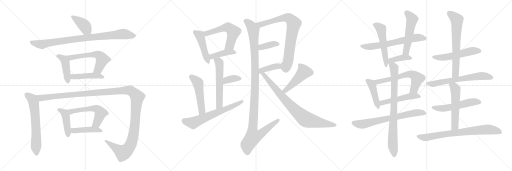
t = 0.00 s
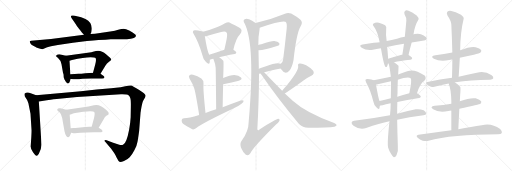
t = 5.55 s
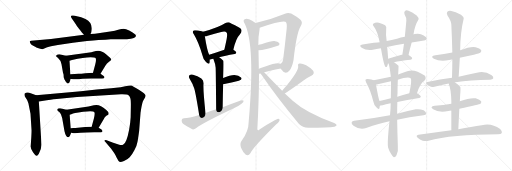
t = 11.10 s
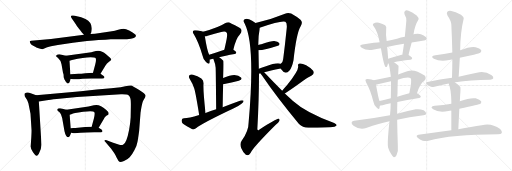
t = 16.66 s
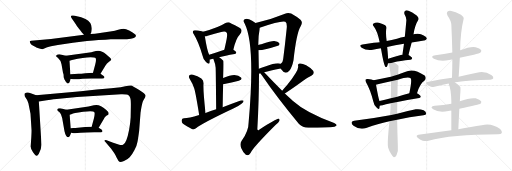
t = 22.21 s
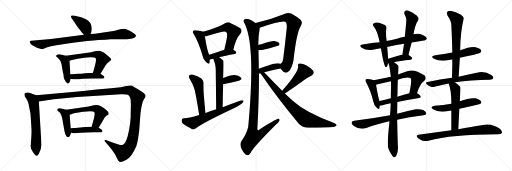
t = 27.76 s

The animated SVG that drew these frames (rendered in a browser with its animation timeline set to each time). Animation: 38 CSS @keyframes rules; one cycle of 27.76 s.

<svg version="1.1" viewBox="0 0 3072 1024" xmlns="http://www.w3.org/2000/svg">
  <g stroke="lightgray" stroke-dasharray="1,1" stroke-width="1" transform="scale(4, 4)">
    <line x1="0" y1="0" x2="256" y2="256"></line>
    <line x1="256" y1="0" x2="0" y2="256"></line>
    <line x1="128" y1="0" x2="128" y2="256"></line>
    <line x1="0" y1="128" x2="256" y2="128"></line>
    <line x1="256" y1="0" x2="512" y2="256"></line>
    <line x1="512" y1="0" x2="256" y2="256"></line>
    <line x1="384" y1="0" x2="384" y2="256"></line>
    <line x1="256" y1="128" x2="512" y2="128"></line>
    <line x1="512" y1="0" x2="768" y2="256"></line>
    <line x1="768" y1="0" x2="512" y2="256"></line>
    <line x1="640" y1="0" x2="640" y2="256"></line>
    <line x1="512" y1="128" x2="768" y2="128"></line>
  </g>
<g transform="scale(1, -1) translate(0, -850)">
   <style type="text/css">
    @keyframes keyframes0 {
      from {
       stroke: black;
       stroke-dashoffset: 398;
       stroke-width: 128;
       }
       56% {
       animation-timing-function: step-end;
       stroke: black;
       stroke-dashoffset: 0;
       stroke-width: 128;
       }
       to {
       stroke: black;
       stroke-width: 1024;
       }
       }
       #make-me-a-hanzi-animation-0 {
         animation: keyframes0 0.573893s both;
         animation-delay: 0.000000s;
         animation-timing-function: linear;
       }
    @keyframes keyframes1 {
      from {
       stroke: black;
       stroke-dashoffset: 879;
       stroke-width: 128;
       }
       74% {
       animation-timing-function: step-end;
       stroke: black;
       stroke-dashoffset: 0;
       stroke-width: 128;
       }
       to {
       stroke: black;
       stroke-width: 1024;
       }
       }
       #make-me-a-hanzi-animation-1 {
         animation: keyframes1 0.965332s both;
         animation-delay: 0.573893s;
         animation-timing-function: linear;
       }
    @keyframes keyframes2 {
      from {
       stroke: black;
       stroke-dashoffset: 437;
       stroke-width: 128;
       }
       59% {
       animation-timing-function: step-end;
       stroke: black;
       stroke-dashoffset: 0;
       stroke-width: 128;
       }
       to {
       stroke: black;
       stroke-width: 1024;
       }
       }
       #make-me-a-hanzi-animation-2 {
         animation: keyframes2 0.605632s both;
         animation-delay: 1.539225s;
         animation-timing-function: linear;
       }
    @keyframes keyframes3 {
      from {
       stroke: black;
       stroke-dashoffset: 576;
       stroke-width: 128;
       }
       65% {
       animation-timing-function: step-end;
       stroke: black;
       stroke-dashoffset: 0;
       stroke-width: 128;
       }
       to {
       stroke: black;
       stroke-width: 1024;
       }
       }
       #make-me-a-hanzi-animation-3 {
         animation: keyframes3 0.718750s both;
         animation-delay: 2.144857s;
         animation-timing-function: linear;
       }
    @keyframes keyframes4 {
      from {
       stroke: black;
       stroke-dashoffset: 448;
       stroke-width: 128;
       }
       59% {
       animation-timing-function: step-end;
       stroke: black;
       stroke-dashoffset: 0;
       stroke-width: 128;
       }
       to {
       stroke: black;
       stroke-width: 1024;
       }
       }
       #make-me-a-hanzi-animation-4 {
         animation: keyframes4 0.614583s both;
         animation-delay: 2.863607s;
         animation-timing-function: linear;
       }
    @keyframes keyframes5 {
      from {
       stroke: black;
       stroke-dashoffset: 633;
       stroke-width: 128;
       }
       67% {
       animation-timing-function: step-end;
       stroke: black;
       stroke-dashoffset: 0;
       stroke-width: 128;
       }
       to {
       stroke: black;
       stroke-width: 1024;
       }
       }
       #make-me-a-hanzi-animation-5 {
         animation: keyframes5 0.765137s both;
         animation-delay: 3.478190s;
         animation-timing-function: linear;
       }
    @keyframes keyframes6 {
      from {
       stroke: black;
       stroke-dashoffset: 1358;
       stroke-width: 128;
       }
       82% {
       animation-timing-function: step-end;
       stroke: black;
       stroke-dashoffset: 0;
       stroke-width: 128;
       }
       to {
       stroke: black;
       stroke-width: 1024;
       }
       }
       #make-me-a-hanzi-animation-6 {
         animation: keyframes6 1.355143s both;
         animation-delay: 4.243327s;
         animation-timing-function: linear;
       }
    @keyframes keyframes7 {
      from {
       stroke: black;
       stroke-dashoffset: 433;
       stroke-width: 128;
       }
       58% {
       animation-timing-function: step-end;
       stroke: black;
       stroke-dashoffset: 0;
       stroke-width: 128;
       }
       to {
       stroke: black;
       stroke-width: 1024;
       }
       }
       #make-me-a-hanzi-animation-7 {
         animation: keyframes7 0.602376s both;
         animation-delay: 5.598470s;
         animation-timing-function: linear;
       }
    @keyframes keyframes8 {
      from {
       stroke: black;
       stroke-dashoffset: 563;
       stroke-width: 128;
       }
       65% {
       animation-timing-function: step-end;
       stroke: black;
       stroke-dashoffset: 0;
       stroke-width: 128;
       }
       to {
       stroke: black;
       stroke-width: 1024;
       }
       }
       #make-me-a-hanzi-animation-8 {
         animation: keyframes8 0.708171s both;
         animation-delay: 6.200846s;
         animation-timing-function: linear;
       }
    @keyframes keyframes9 {
      from {
       stroke: black;
       stroke-dashoffset: 438;
       stroke-width: 128;
       }
       59% {
       animation-timing-function: step-end;
       stroke: black;
       stroke-dashoffset: 0;
       stroke-width: 128;
       }
       to {
       stroke: black;
       stroke-width: 1024;
       }
       }
       #make-me-a-hanzi-animation-9 {
         animation: keyframes9 0.606445s both;
         animation-delay: 6.909017s;
         animation-timing-function: linear;
       }
    @keyframes keyframes10 {
      from {
       stroke: black;
       stroke-dashoffset: 458;
       stroke-width: 128;
       }
       60% {
       animation-timing-function: step-end;
       stroke: black;
       stroke-dashoffset: 0;
       stroke-width: 128;
       }
       to {
       stroke: black;
       stroke-width: 1024;
       }
       }
       #make-me-a-hanzi-animation-10 {
         animation: keyframes10 0.622721s both;
         animation-delay: 7.515462s;
         animation-timing-function: linear;
       }
    @keyframes keyframes11 {
      from {
       stroke: black;
       stroke-dashoffset: 561;
       stroke-width: 128;
       }
       65% {
       animation-timing-function: step-end;
       stroke: black;
       stroke-dashoffset: 0;
       stroke-width: 128;
       }
       to {
       stroke: black;
       stroke-width: 1024;
       }
       }
       #make-me-a-hanzi-animation-11 {
         animation: keyframes11 0.706543s both;
         animation-delay: 8.138184s;
         animation-timing-function: linear;
       }
    @keyframes keyframes12 {
      from {
       stroke: black;
       stroke-dashoffset: 409;
       stroke-width: 128;
       }
       57% {
       animation-timing-function: step-end;
       stroke: black;
       stroke-dashoffset: 0;
       stroke-width: 128;
       }
       to {
       stroke: black;
       stroke-width: 1024;
       }
       }
       #make-me-a-hanzi-animation-12 {
         animation: keyframes12 0.582845s both;
         animation-delay: 8.844727s;
         animation-timing-function: linear;
       }
    @keyframes keyframes13 {
      from {
       stroke: black;
       stroke-dashoffset: 563;
       stroke-width: 128;
       }
       65% {
       animation-timing-function: step-end;
       stroke: black;
       stroke-dashoffset: 0;
       stroke-width: 128;
       }
       to {
       stroke: black;
       stroke-width: 1024;
       }
       }
       #make-me-a-hanzi-animation-13 {
         animation: keyframes13 0.708171s both;
         animation-delay: 9.427572s;
         animation-timing-function: linear;
       }
    @keyframes keyframes14 {
      from {
       stroke: black;
       stroke-dashoffset: 359;
       stroke-width: 128;
       }
       54% {
       animation-timing-function: step-end;
       stroke: black;
       stroke-dashoffset: 0;
       stroke-width: 128;
       }
       to {
       stroke: black;
       stroke-width: 1024;
       }
       }
       #make-me-a-hanzi-animation-14 {
         animation: keyframes14 0.542155s both;
         animation-delay: 10.135742s;
         animation-timing-function: linear;
       }
    @keyframes keyframes15 {
      from {
       stroke: black;
       stroke-dashoffset: 498;
       stroke-width: 128;
       }
       62% {
       animation-timing-function: step-end;
       stroke: black;
       stroke-dashoffset: 0;
       stroke-width: 128;
       }
       to {
       stroke: black;
       stroke-width: 1024;
       }
       }
       #make-me-a-hanzi-animation-15 {
         animation: keyframes15 0.655273s both;
         animation-delay: 10.677897s;
         animation-timing-function: linear;
       }
    @keyframes keyframes16 {
      from {
       stroke: black;
       stroke-dashoffset: 638;
       stroke-width: 128;
       }
       67% {
       animation-timing-function: step-end;
       stroke: black;
       stroke-dashoffset: 0;
       stroke-width: 128;
       }
       to {
       stroke: black;
       stroke-width: 1024;
       }
       }
       #make-me-a-hanzi-animation-16 {
         animation: keyframes16 0.769206s both;
         animation-delay: 11.333171s;
         animation-timing-function: linear;
       }
    @keyframes keyframes17 {
      from {
       stroke: black;
       stroke-dashoffset: 780;
       stroke-width: 128;
       }
       72% {
       animation-timing-function: step-end;
       stroke: black;
       stroke-dashoffset: 0;
       stroke-width: 128;
       }
       to {
       stroke: black;
       stroke-width: 1024;
       }
       }
       #make-me-a-hanzi-animation-17 {
         animation: keyframes17 0.884766s both;
         animation-delay: 12.102376s;
         animation-timing-function: linear;
       }
    @keyframes keyframes18 {
      from {
       stroke: black;
       stroke-dashoffset: 370;
       stroke-width: 128;
       }
       55% {
       animation-timing-function: step-end;
       stroke: black;
       stroke-dashoffset: 0;
       stroke-width: 128;
       }
       to {
       stroke: black;
       stroke-width: 1024;
       }
       }
       #make-me-a-hanzi-animation-18 {
         animation: keyframes18 0.551107s both;
         animation-delay: 12.987142s;
         animation-timing-function: linear;
       }
    @keyframes keyframes19 {
      from {
       stroke: black;
       stroke-dashoffset: 387;
       stroke-width: 128;
       }
       56% {
       animation-timing-function: step-end;
       stroke: black;
       stroke-dashoffset: 0;
       stroke-width: 128;
       }
       to {
       stroke: black;
       stroke-width: 1024;
       }
       }
       #make-me-a-hanzi-animation-19 {
         animation: keyframes19 0.564941s both;
         animation-delay: 13.538249s;
         animation-timing-function: linear;
       }
    @keyframes keyframes20 {
      from {
       stroke: black;
       stroke-dashoffset: 1143;
       stroke-width: 128;
       }
       79% {
       animation-timing-function: step-end;
       stroke: black;
       stroke-dashoffset: 0;
       stroke-width: 128;
       }
       to {
       stroke: black;
       stroke-width: 1024;
       }
       }
       #make-me-a-hanzi-animation-20 {
         animation: keyframes20 1.180176s both;
         animation-delay: 14.103190s;
         animation-timing-function: linear;
       }
    @keyframes keyframes21 {
      from {
       stroke: black;
       stroke-dashoffset: 472;
       stroke-width: 128;
       }
       61% {
       animation-timing-function: step-end;
       stroke: black;
       stroke-dashoffset: 0;
       stroke-width: 128;
       }
       to {
       stroke: black;
       stroke-width: 1024;
       }
       }
       #make-me-a-hanzi-animation-21 {
         animation: keyframes21 0.634115s both;
         animation-delay: 15.283366s;
         animation-timing-function: linear;
       }
    @keyframes keyframes22 {
      from {
       stroke: black;
       stroke-dashoffset: 818;
       stroke-width: 128;
       }
       73% {
       animation-timing-function: step-end;
       stroke: black;
       stroke-dashoffset: 0;
       stroke-width: 128;
       }
       to {
       stroke: black;
       stroke-width: 1024;
       }
       }
       #make-me-a-hanzi-animation-22 {
         animation: keyframes22 0.915690s both;
         animation-delay: 15.917480s;
         animation-timing-function: linear;
       }
    @keyframes keyframes23 {
      from {
       stroke: black;
       stroke-dashoffset: 642;
       stroke-width: 128;
       }
       68% {
       animation-timing-function: step-end;
       stroke: black;
       stroke-dashoffset: 0;
       stroke-width: 128;
       }
       to {
       stroke: black;
       stroke-width: 1024;
       }
       }
       #make-me-a-hanzi-animation-23 {
         animation: keyframes23 0.772461s both;
         animation-delay: 16.833171s;
         animation-timing-function: linear;
       }
    @keyframes keyframes24 {
      from {
       stroke: black;
       stroke-dashoffset: 522;
       stroke-width: 128;
       }
       63% {
       animation-timing-function: step-end;
       stroke: black;
       stroke-dashoffset: 0;
       stroke-width: 128;
       }
       to {
       stroke: black;
       stroke-width: 1024;
       }
       }
       #make-me-a-hanzi-animation-24 {
         animation: keyframes24 0.674805s both;
         animation-delay: 17.605632s;
         animation-timing-function: linear;
       }
    @keyframes keyframes25 {
      from {
       stroke: black;
       stroke-dashoffset: 525;
       stroke-width: 128;
       }
       63% {
       animation-timing-function: step-end;
       stroke: black;
       stroke-dashoffset: 0;
       stroke-width: 128;
       }
       to {
       stroke: black;
       stroke-width: 1024;
       }
       }
       #make-me-a-hanzi-animation-25 {
         animation: keyframes25 0.677246s both;
         animation-delay: 18.280436s;
         animation-timing-function: linear;
       }
    @keyframes keyframes26 {
      from {
       stroke: black;
       stroke-dashoffset: 391;
       stroke-width: 128;
       }
       56% {
       animation-timing-function: step-end;
       stroke: black;
       stroke-dashoffset: 0;
       stroke-width: 128;
       }
       to {
       stroke: black;
       stroke-width: 1024;
       }
       }
       #make-me-a-hanzi-animation-26 {
         animation: keyframes26 0.568197s both;
         animation-delay: 18.957682s;
         animation-timing-function: linear;
       }
    @keyframes keyframes27 {
      from {
       stroke: black;
       stroke-dashoffset: 437;
       stroke-width: 128;
       }
       59% {
       animation-timing-function: step-end;
       stroke: black;
       stroke-dashoffset: 0;
       stroke-width: 128;
       }
       to {
       stroke: black;
       stroke-width: 1024;
       }
       }
       #make-me-a-hanzi-animation-27 {
         animation: keyframes27 0.605632s both;
         animation-delay: 19.525879s;
         animation-timing-function: linear;
       }
    @keyframes keyframes28 {
      from {
       stroke: black;
       stroke-dashoffset: 618;
       stroke-width: 128;
       }
       67% {
       animation-timing-function: step-end;
       stroke: black;
       stroke-dashoffset: 0;
       stroke-width: 128;
       }
       to {
       stroke: black;
       stroke-width: 1024;
       }
       }
       #make-me-a-hanzi-animation-28 {
         animation: keyframes28 0.752930s both;
         animation-delay: 20.131510s;
         animation-timing-function: linear;
       }
    @keyframes keyframes29 {
      from {
       stroke: black;
       stroke-dashoffset: 502;
       stroke-width: 128;
       }
       62% {
       animation-timing-function: step-end;
       stroke: black;
       stroke-dashoffset: 0;
       stroke-width: 128;
       }
       to {
       stroke: black;
       stroke-width: 1024;
       }
       }
       #make-me-a-hanzi-animation-29 {
         animation: keyframes29 0.658529s both;
         animation-delay: 20.884440s;
         animation-timing-function: linear;
       }
    @keyframes keyframes30 {
      from {
       stroke: black;
       stroke-dashoffset: 690;
       stroke-width: 128;
       }
       69% {
       animation-timing-function: step-end;
       stroke: black;
       stroke-dashoffset: 0;
       stroke-width: 128;
       }
       to {
       stroke: black;
       stroke-width: 1024;
       }
       }
       #make-me-a-hanzi-animation-30 {
         animation: keyframes30 0.811523s both;
         animation-delay: 21.542969s;
         animation-timing-function: linear;
       }
    @keyframes keyframes31 {
      from {
       stroke: black;
       stroke-dashoffset: 820;
       stroke-width: 128;
       }
       73% {
       animation-timing-function: step-end;
       stroke: black;
       stroke-dashoffset: 0;
       stroke-width: 128;
       }
       to {
       stroke: black;
       stroke-width: 1024;
       }
       }
       #make-me-a-hanzi-animation-31 {
         animation: keyframes31 0.917318s both;
         animation-delay: 22.354492s;
         animation-timing-function: linear;
       }
    @keyframes keyframes32 {
      from {
       stroke: black;
       stroke-dashoffset: 532;
       stroke-width: 128;
       }
       63% {
       animation-timing-function: step-end;
       stroke: black;
       stroke-dashoffset: 0;
       stroke-width: 128;
       }
       to {
       stroke: black;
       stroke-width: 1024;
       }
       }
       #make-me-a-hanzi-animation-32 {
         animation: keyframes32 0.682943s both;
         animation-delay: 23.271810s;
         animation-timing-function: linear;
       }
    @keyframes keyframes33 {
      from {
       stroke: black;
       stroke-dashoffset: 662;
       stroke-width: 128;
       }
       68% {
       animation-timing-function: step-end;
       stroke: black;
       stroke-dashoffset: 0;
       stroke-width: 128;
       }
       to {
       stroke: black;
       stroke-width: 1024;
       }
       }
       #make-me-a-hanzi-animation-33 {
         animation: keyframes33 0.788737s both;
         animation-delay: 23.954753s;
         animation-timing-function: linear;
       }
    @keyframes keyframes34 {
      from {
       stroke: black;
       stroke-dashoffset: 638;
       stroke-width: 128;
       }
       67% {
       animation-timing-function: step-end;
       stroke: black;
       stroke-dashoffset: 0;
       stroke-width: 128;
       }
       to {
       stroke: black;
       stroke-width: 1024;
       }
       }
       #make-me-a-hanzi-animation-34 {
         animation: keyframes34 0.769206s both;
         animation-delay: 24.743490s;
         animation-timing-function: linear;
       }
    @keyframes keyframes35 {
      from {
       stroke: black;
       stroke-dashoffset: 538;
       stroke-width: 128;
       }
       64% {
       animation-timing-function: step-end;
       stroke: black;
       stroke-dashoffset: 0;
       stroke-width: 128;
       }
       to {
       stroke: black;
       stroke-width: 1024;
       }
       }
       #make-me-a-hanzi-animation-35 {
         animation: keyframes35 0.687826s both;
         animation-delay: 25.512695s;
         animation-timing-function: linear;
       }
    @keyframes keyframes36 {
      from {
       stroke: black;
       stroke-dashoffset: 547;
       stroke-width: 128;
       }
       64% {
       animation-timing-function: step-end;
       stroke: black;
       stroke-dashoffset: 0;
       stroke-width: 128;
       }
       to {
       stroke: black;
       stroke-width: 1024;
       }
       }
       #make-me-a-hanzi-animation-36 {
         animation: keyframes36 0.695150s both;
         animation-delay: 26.200521s;
         animation-timing-function: linear;
       }
    @keyframes keyframes37 {
      from {
       stroke: black;
       stroke-dashoffset: 754;
       stroke-width: 128;
       }
       71% {
       animation-timing-function: step-end;
       stroke: black;
       stroke-dashoffset: 0;
       stroke-width: 128;
       }
       to {
       stroke: black;
       stroke-width: 1024;
       }
       }
       #make-me-a-hanzi-animation-37 {
         animation: keyframes37 0.863607s both;
         animation-delay: 26.895671s;
         animation-timing-function: linear;
       }
</style>
<path d="M 543 647 L 548 658 L 550 672 Q 555 716 513 737 L 487 747 L 449 757 Q 432 760 427 756 Q 423 752 432 738 L 455 705 Q 458 699 474 678 Q 490 657 494 653 L 504 642 C 524 620 531 620 543 647 Z" fill="lightgray"></path> 
<path d="M 633 613 L 665 615 L 762 616 Q 788 617 803 623 Q 827 636 806 649 Q 796 658 775 668 Q 754 678 742 678 Q 730 678 709 672 Q 688 665 671 664 L 570 649 L 543 647 L 504 642 L 306 617 L 187 607 Q 181 606 179 603 Q 178 600 182 592 Q 186 583 202 575 Q 218 567 218 566 L 236 560 Q 249 556 255 556 L 283 567 L 306 573 L 347 581 Q 441 596 522 605 Q 604 613 633 613 Z" fill="lightgray"></path> 
<path d="M 386 377 L 386 375 L 395 361 Q 402 354 403 352 Q 408 350 409 351 Q 414 351 416 356 Q 419 360 424 377 L 422 406 L 417 486 C 415 511 415 511 395 516 L 357 525 Q 354 526 346 524 Q 339 522 337 517 Q 336 512 341 509 Q 346 506 347 504 Q 365 488 369 466 L 378 414 L 381 405 Q 382 399 382 392 Q 382 384 386 377 Z" fill="lightgray"></path> 
<path d="M 603 408 L 634 460 Q 640 471 654 481 Q 669 490 667 496 Q 665 502 638 524 Q 611 546 590 546 Q 582 547 558 541 L 548 538 L 395 516 C 365 512 389 477 417 486 L 432 491 Q 504 508 544 508 L 563 506 Q 573 505 575 500 Q 578 488 571 462 L 558 414 C 550 385 588 382 603 408 Z" fill="lightgray"></path> 
<path d="M 424 377 L 441 375 Q 459 374 496 378 Q 534 382 573 380 L 598 380 Q 615 380 623 382 Q 632 389 620 396 L 603 408 C 592 415 588 415 558 414 L 512 412 Q 486 408 471 408 Q 463 407 448 407 L 422 406 C 392 405 394 381 424 377 Z" fill="lightgray"></path> 
<path d="M 217 280 L 184 292 Q 162 301 148 290 Q 144 278 154 264 Q 165 249 167 240 Q 171 232 174 214 L 183 169 L 189 74 Q 190 69 188 31 L 184 -28 Q 184 -42 198 -63 Q 213 -84 219 -84 Q 226 -85 233 -72 Q 249 -40 249 -18 L 233 242 C 231 272 231 275 217 280 Z" fill="lightgray"></path> 
<path d="M 711 -16 L 675 -4 Q 664 1 663 0 L 640 9 Q 634 12 629 10 Q 625 7 630 2 L 667 -42 L 687 -70 Q 692 -77 701 -97 Q 711 -117 717 -120 Q 724 -123 744 -115 Q 764 -107 778 -92 Q 793 -77 807 -49 Q 822 -21 825 0 Q 829 21 835 67 L 843 171 Q 843 176 844 179 L 846 193 Q 853 233 859 246 L 871 267 Q 871 270 874 276 Q 874 289 833 313 Q 793 337 787 338 Q 781 339 769 336 Q 757 333 724 328 L 667 322 Q 584 315 485 304 L 217 280 C 187 277 203 237 233 242 L 281 250 Q 331 257 340 257 L 462 269 L 726 286 Q 764 287 771 280 Q 779 273 782 262 Q 786 251 785 207 L 784 148 Q 782 111 775 74 Q 759 -11 738 -18 Q 728 -22 711 -16 Z" fill="lightgray"></path> 
<path d="M 419 35 L 427 54 C 428 56 426 52 424 82 L 418 162 C 416 189 416 189 398 193 L 362 201 Q 360 202 353 201 Q 346 199 344 195 Q 342 190 346 186 L 357 178 Q 360 176 366 164 L 373 143 L 387 64 Q 395 28 410 28 Q 415 28 419 35 Z" fill="lightgray"></path> 
<path d="M 592 85 L 623 137 Q 627 147 638 156 Q 649 162 651 164 Q 653 171 651 176 Q 650 180 636 192 Q 596 230 563 219 L 531 212 L 398 193 C 368 189 390 152 418 162 L 432 167 Q 436 171 499 180 Q 562 189 567 176 Q 570 167 563 138 L 550 90 C 542 61 577 59 592 85 Z" fill="lightgray"></path> 
<path d="M 427 54 L 441 52 Q 452 50 483 54 Q 514 57 565 57 L 589 57 Q 607 57 613 59 L 615 65 Q 615 68 609 74 L 592 85 L 550 90 L 537 91 L 536 90 L 511 89 L 452 83 Q 432 84 424 82 C 394 77 397 58 427 54 Z" fill="lightgray"></path> 
<path d="M 1218 661 Q 1208 665 1173 669 Q 1161 670 1159 665 Q 1153 659 1163 645 Q 1191 599 1215 518 Q 1219 494 1236 479 Q 1255 460 1258 476 Q 1259 483 1259 493 L 1255 522 Q 1243 544 1229 633 C 1225 659 1225 659 1218 661 Z" fill="lightgray"></path> 
<path d="M 1400 552 Q 1416 622 1439 644 Q 1461 671 1437 685 Q 1376 718 1371 718 Q 1361 718 1350 712 Q 1313 687 1218 661 C 1189 653 1200 627 1229 633 Q 1236 634 1246 637 Q 1289 650 1327 659 Q 1352 666 1359 656 Q 1366 650 1360 617 Q 1354 587 1346 552 C 1339 523 1393 523 1400 552 Z" fill="lightgray"></path> 
<path d="M 1315 507 Q 1349 517 1408 527 Q 1418 528 1418 536 Q 1417 543 1400 552 C 1379 564 1374 562 1346 552 Q 1294 534 1255 522 C 1226 513 1230 487 1259 493 Q 1274 496 1280 498 L 1315 507 Z" fill="lightgray"></path> 
<path d="M 1336 208 Q 1337 281 1339 345 L 1339 383 Q 1343 482 1340 487 Q 1327 500 1315 507 C 1290 524 1269 526 1280 498 Q 1292 468 1294 444 Q 1295 419 1297 195 C 1297 165 1336 178 1336 208 Z" fill="lightgray"></path> 
<path d="M 1339 345 Q 1393 358 1433 367 Q 1457 374 1446 386 Q 1433 399 1406 401 Q 1381 401 1339 383 C 1311 371 1310 338 1339 345 Z" fill="lightgray"></path> 
<path d="M 1233 173 Q 1218 314 1221 348 Q 1222 370 1208 380 Q 1186 396 1158 403 Q 1145 407 1137 400 Q 1130 394 1137 380 Q 1156 350 1166 318 Q 1175 287 1195 161 C 1200 131 1236 143 1233 173 Z" fill="lightgray"></path> 
<path d="M 1195 161 Q 1131 142 1104 141 Q 1091 140 1090 129 Q 1089 116 1098 108 Q 1120 92 1154 75 Q 1164 72 1176 81 Q 1212 111 1403 201 Q 1430 214 1449 229 Q 1462 236 1462 246 Q 1456 252 1444 248 Q 1392 229 1336 208 L 1297 195 Q 1264 185 1233 173 L 1195 161 Z" fill="lightgray"></path> 
<path d="M 1684 440 Q 1685 439 1687 435 Q 1712 398 1737 428 Q 1752 446 1761 490 Q 1779 655 1804 694 Q 1819 716 1803 732 Q 1782 751 1747 770 Q 1728 777 1710 769 Q 1628 735 1533 713 C 1504 706 1530 674 1558 684 Q 1691 730 1712 720 Q 1724 713 1720 678 Q 1710 579 1699 496 Q 1696 474 1685 469 C 1673 455 1673 455 1684 440 Z" fill="lightgray"></path> 
<path d="M 1551 550 Q 1587 550 1672 578 Q 1672 579 1673 579 Q 1680 586 1675 593 Q 1668 602 1645 605 Q 1630 606 1568 586 Q 1559 585 1550 581 C 1522 570 1521 549 1551 550 Z" fill="lightgray"></path> 
<path d="M 1554 409 Q 1558 410 1564 410 L 1585 417 Q 1619 427 1684 440 C 1713 446 1714 461 1685 469 Q 1658 478 1596 454 Q 1572 447 1553 439 C 1525 428 1524 404 1554 409 Z" fill="lightgray"></path> 
<path d="M 1533 713 Q 1515 726 1498 734 Q 1477 741 1468 735 Q 1456 728 1467 711 Q 1533 584 1492 119 Q 1492 64 1450 6 Q 1437 -12 1447 -37 Q 1460 -67 1475 -78 Q 1491 -87 1503 -67 Q 1516 -36 1653 101 Q 1672 117 1677 127 Q 1680 139 1669 138 Q 1659 138 1555 73 Q 1548 66 1544 75 Q 1554 256 1554 409 L 1553 439 Q 1552 497 1551 550 L 1550 581 Q 1549 630 1557 671 Q 1558 678 1558 684 C 1560 696 1558 697 1533 713 Z" fill="lightgray"></path> 
<path d="M 1709 290 Q 1745 312 1823 369 Q 1842 385 1868 397 Q 1890 407 1879 426 Q 1864 444 1837 459 Q 1812 472 1798 470 Q 1785 469 1789 454 Q 1793 429 1724 343 Q 1709 327 1693 306 C 1675 282 1684 274 1709 290 Z" fill="lightgray"></path> 
<path d="M 1564 410 Q 1565 406 1571 399 Q 1668 257 1794 107 Q 1815 85 1850 84 Q 1970 85 2007 91 Q 2017 94 2020 99 Q 2021 105 2005 113 Q 1837 174 1758 245 Q 1734 267 1709 290 L 1693 306 Q 1641 358 1585 417 C 1564 439 1548 435 1564 410 Z" fill="lightgray"></path> 
<path d="M 2470 596 Q 2509 603 2544 608 Q 2554 607 2561 618 Q 2562 628 2542 638 Q 2520 654 2488 647 Q 2484 646 2481 645 L 2429 630 Q 2405 626 2382 619 Q 2349 612 2320 605 L 2278 598 Q 2260 598 2175 584 Q 2150 580 2170 565 Q 2197 546 2237 552 Q 2258 558 2285 562 L 2323 569 Q 2369 581 2424 589 L 2470 596 Z" fill="lightgray"></path> 
<path d="M 2320 605 Q 2314 647 2317 676 Q 2321 692 2311 700 Q 2298 709 2273 715 Q 2255 719 2239 709 Q 2232 702 2244 691 Q 2265 664 2278 598 L 2285 562 Q 2285 561 2286 559 Q 2302 468 2310 454 Q 2316 445 2322 452 Q 2325 455 2328 472 L 2329 499 Q 2326 542 2323 569 L 2320 605 Z" fill="lightgray"></path> 
<path d="M 2451 521 Q 2460 560 2470 596 L 2481 645 Q 2488 697 2511 734 Q 2515 743 2500 758 Q 2472 780 2451 786 Q 2438 792 2430 785 Q 2423 779 2427 765 Q 2440 743 2438 727 Q 2434 681 2429 630 L 2424 589 Q 2420 558 2414 522 C 2409 492 2444 492 2451 521 Z" fill="lightgray"></path> 
<path d="M 2364 478 Q 2398 487 2463 493 Q 2472 494 2473 502 Q 2473 508 2451 521 C 2447 524 2444 524 2414 522 Q 2413 523 2410 522 Q 2365 509 2329 499 C 2300 491 2300 482 2328 472 Q 2329 472 2331 470 C 2331 470 2335 471 2364 478 Z" fill="lightgray"></path> 
<path d="M 2242 370 Q 2232 374 2207 377 Q 2197 378 2194 374 Q 2190 370 2197 356 Q 2222 313 2240 242 Q 2244 220 2258 207 Q 2274 189 2277 203 Q 2278 209 2279 216 L 2277 245 Q 2271 257 2256 342 C 2252 367 2252 367 2242 370 Z" fill="lightgray"></path> 
<path d="M 2502 292 Q 2520 349 2546 366 Q 2561 382 2548 398 Q 2479 446 2430 419 Q 2409 412 2389 404 L 2345 391 Q 2296 381 2242 370 C 2213 364 2228 332 2256 342 Q 2271 349 2346 364 L 2387 373 Q 2448 394 2464 382 Q 2473 373 2456 292 C 2450 263 2492 264 2502 292 Z" fill="lightgray"></path> 
<path d="M 2384 239 Q 2439 252 2515 263 Q 2524 264 2525 272 Q 2525 279 2502 292 C 2488 300 2485 299 2456 292 Q 2416 282 2384 271 L 2345 261 Q 2309 252 2277 245 C 2248 239 2250 210 2279 216 Q 2280 216 2344 231 L 2384 239 Z" fill="lightgray"></path> 
<path d="M 2383 133 Q 2453 148 2541 159 Q 2557 160 2557 168 Q 2558 180 2542 189 Q 2517 199 2495 195 Q 2432 182 2383 169 L 2340 160 Q 2226 139 2125 126 Q 2113 125 2110 118 Q 2107 108 2121 97 Q 2158 70 2197 83 Q 2276 110 2337 123 L 2383 133 Z" fill="lightgray"></path> 
<path d="M 2383 169 Q 2383 205 2384 239 L 2384 271 Q 2384 280 2385 288 Q 2385 337 2387 373 L 2389 404 Q 2392 455 2391 457 Q 2376 470 2364 478 C 2340 496 2323 499 2331 470 Q 2337 458 2345 391 L 2346 364 Q 2346 319 2345 261 L 2344 231 Q 2344 192 2340 160 L 2337 123 Q 2322 -13 2329 -35 Q 2335 -54 2346 -71 Q 2356 -89 2363 -92 Q 2373 -93 2379 -81 Q 2391 -51 2387 -23 Q 2384 59 2383 133 L 2383 169 Z" fill="lightgray"></path> 
<path d="M 2759 504 Q 2799 514 2843 523 Q 2877 532 2883 536 Q 2890 543 2887 551 Q 2880 561 2854 568 Q 2823 574 2761 549 L 2714 536 Q 2665 526 2612 520 Q 2578 514 2603 499 Q 2642 478 2695 491 Q 2702 494 2714 494 L 2759 504 Z" fill="lightgray"></path> 
<path d="M 2752 391 Q 2756 449 2759 504 L 2761 549 Q 2762 657 2782 738 Q 2785 748 2766 763 Q 2732 781 2708 785 Q 2692 788 2684 780 Q 2677 773 2685 758 Q 2707 725 2708 703 Q 2712 624 2714 536 L 2714 494 Q 2714 442 2712 384 C 2711 354 2750 361 2752 391 Z" fill="lightgray"></path> 
<path d="M 2730 356 Q 2730 357 2732 357 Q 2822 372 2941 373 Q 2956 374 2959 380 Q 2963 390 2950 399 Q 2908 429 2861 415 Q 2816 405 2752 391 L 2712 384 Q 2642 374 2565 359 Q 2549 358 2561 345 Q 2571 335 2586 331 Q 2602 328 2613 332 Q 2649 342 2692 350 L 2730 356 Z" fill="lightgray"></path> 
<path d="M 2756 198 Q 2879 225 2883 228 Q 2890 235 2887 243 Q 2880 253 2854 261 Q 2823 267 2759 243 L 2708 229 Q 2662 222 2608 216 Q 2575 210 2599 195 Q 2632 174 2690 185 Q 2697 186 2708 188 L 2756 198 Z" fill="lightgray"></path> 
<path d="M 2750 75 Q 2753 142 2756 198 L 2759 243 Q 2760 262 2761 281 Q 2765 326 2761 331 Q 2745 347 2730 356 C 2705 372 2682 378 2692 350 Q 2707 313 2708 243 Q 2708 237 2708 229 L 2708 188 Q 2708 140 2708 69 C 2708 39 2749 45 2750 75 Z" fill="lightgray"></path> 
<path d="M 2708 69 Q 2615 56 2511 43 Q 2492 40 2506 25 Q 2519 12 2536 7 Q 2555 3 2571 6 Q 2707 45 2988 45 Q 3007 45 3011 53 Q 3015 63 3001 77 Q 2946 117 2890 99 Q 2832 90 2750 75 L 2708 69 Z" fill="lightgray"></path> 
      <clipPath id="make-me-a-hanzi-clip-0">
      <path d="M 543 647 L 548 658 L 550 672 Q 555 716 513 737 L 487 747 L 449 757 Q 432 760 427 756 Q 423 752 432 738 L 455 705 Q 458 699 474 678 Q 490 657 494 653 L 504 642 C 524 620 531 620 543 647 Z" fill="lightgray"></path>
      </clipPath>
      <path clip-path="url(#make-me-a-hanzi-clip-0)" d="M 432 752 L 502 702 L 535 657 " fill="none" id="make-me-a-hanzi-animation-0" stroke-dasharray="270 540" stroke-linecap="round"></path>

      <clipPath id="make-me-a-hanzi-clip-1">
      <path d="M 633 613 L 665 615 L 762 616 Q 788 617 803 623 Q 827 636 806 649 Q 796 658 775 668 Q 754 678 742 678 Q 730 678 709 672 Q 688 665 671 664 L 570 649 L 543 647 L 504 642 L 306 617 L 187 607 Q 181 606 179 603 Q 178 600 182 592 Q 186 583 202 575 Q 218 567 218 566 L 236 560 Q 249 556 255 556 L 283 567 L 306 573 L 347 581 Q 441 596 522 605 Q 604 613 633 613 Z" fill="lightgray"></path>
      </clipPath>
      <path clip-path="url(#make-me-a-hanzi-clip-1)" d="M 186 599 L 249 585 L 468 619 L 733 647 L 803 636 " fill="none" id="make-me-a-hanzi-animation-1" stroke-dasharray="751 1502" stroke-linecap="round"></path>

      <clipPath id="make-me-a-hanzi-clip-2">
      <path d="M 386 377 L 386 375 L 395 361 Q 402 354 403 352 Q 408 350 409 351 Q 414 351 416 356 Q 419 360 424 377 L 422 406 L 417 486 C 415 511 415 511 395 516 L 357 525 Q 354 526 346 524 Q 339 522 337 517 Q 336 512 341 509 Q 346 506 347 504 Q 365 488 369 466 L 378 414 L 381 405 Q 382 399 382 392 Q 382 384 386 377 Z" fill="lightgray"></path>
      </clipPath>
      <path clip-path="url(#make-me-a-hanzi-clip-2)" d="M 345 516 L 382 496 L 392 477 L 408 361 " fill="none" id="make-me-a-hanzi-animation-2" stroke-dasharray="309 618" stroke-linecap="round"></path>

      <clipPath id="make-me-a-hanzi-clip-3">
      <path d="M 603 408 L 634 460 Q 640 471 654 481 Q 669 490 667 496 Q 665 502 638 524 Q 611 546 590 546 Q 582 547 558 541 L 548 538 L 395 516 C 365 512 389 477 417 486 L 432 491 Q 504 508 544 508 L 563 506 Q 573 505 575 500 Q 578 488 571 462 L 558 414 C 550 385 588 382 603 408 Z" fill="lightgray"></path>
      </clipPath>
      <path clip-path="url(#make-me-a-hanzi-clip-3)" d="M 403 514 L 423 505 L 569 525 L 598 517 L 612 499 L 611 486 L 590 435 L 566 418 " fill="none" id="make-me-a-hanzi-animation-3" stroke-dasharray="448 896" stroke-linecap="round"></path>

      <clipPath id="make-me-a-hanzi-clip-4">
      <path d="M 424 377 L 441 375 Q 459 374 496 378 Q 534 382 573 380 L 598 380 Q 615 380 623 382 Q 632 389 620 396 L 603 408 C 592 415 588 415 558 414 L 512 412 Q 486 408 471 408 Q 463 407 448 407 L 422 406 C 392 405 394 381 424 377 Z" fill="lightgray"></path>
      </clipPath>
      <path clip-path="url(#make-me-a-hanzi-clip-4)" d="M 429 399 L 439 391 L 563 397 L 617 388 " fill="none" id="make-me-a-hanzi-animation-4" stroke-dasharray="320 640" stroke-linecap="round"></path>

      <clipPath id="make-me-a-hanzi-clip-5">
      <path d="M 217 280 L 184 292 Q 162 301 148 290 Q 144 278 154 264 Q 165 249 167 240 Q 171 232 174 214 L 183 169 L 189 74 Q 190 69 188 31 L 184 -28 Q 184 -42 198 -63 Q 213 -84 219 -84 Q 226 -85 233 -72 Q 249 -40 249 -18 L 233 242 C 231 272 231 275 217 280 Z" fill="lightgray"></path>
      </clipPath>
      <path clip-path="url(#make-me-a-hanzi-clip-5)" d="M 158 283 L 194 256 L 203 232 L 213 141 L 219 -74 " fill="none" id="make-me-a-hanzi-animation-5" stroke-dasharray="505 1010" stroke-linecap="round"></path>

      <clipPath id="make-me-a-hanzi-clip-6">
      <path d="M 711 -16 L 675 -4 Q 664 1 663 0 L 640 9 Q 634 12 629 10 Q 625 7 630 2 L 667 -42 L 687 -70 Q 692 -77 701 -97 Q 711 -117 717 -120 Q 724 -123 744 -115 Q 764 -107 778 -92 Q 793 -77 807 -49 Q 822 -21 825 0 Q 829 21 835 67 L 843 171 Q 843 176 844 179 L 846 193 Q 853 233 859 246 L 871 267 Q 871 270 874 276 Q 874 289 833 313 Q 793 337 787 338 Q 781 339 769 336 Q 757 333 724 328 L 667 322 Q 584 315 485 304 L 217 280 C 187 277 203 237 233 242 L 281 250 Q 331 257 340 257 L 462 269 L 726 286 Q 764 287 771 280 Q 779 273 782 262 Q 786 251 785 207 L 784 148 Q 782 111 775 74 Q 759 -11 738 -18 Q 728 -22 711 -16 Z" fill="lightgray"></path>
      </clipPath>
      <path clip-path="url(#make-me-a-hanzi-clip-6)" d="M 225 276 L 248 263 L 690 305 L 769 309 L 794 301 L 823 267 L 804 62 L 779 -27 L 756 -55 L 738 -65 L 634 7 " fill="none" id="make-me-a-hanzi-animation-6" stroke-dasharray="1230 2460" stroke-linecap="round"></path>

      <clipPath id="make-me-a-hanzi-clip-7">
      <path d="M 419 35 L 427 54 C 428 56 426 52 424 82 L 418 162 C 416 189 416 189 398 193 L 362 201 Q 360 202 353 201 Q 346 199 344 195 Q 342 190 346 186 L 357 178 Q 360 176 366 164 L 373 143 L 387 64 Q 395 28 410 28 Q 415 28 419 35 Z" fill="lightgray"></path>
      </clipPath>
      <path clip-path="url(#make-me-a-hanzi-clip-7)" d="M 352 192 L 385 174 L 395 154 L 409 38 " fill="none" id="make-me-a-hanzi-animation-7" stroke-dasharray="305 610" stroke-linecap="round"></path>

      <clipPath id="make-me-a-hanzi-clip-8">
      <path d="M 592 85 L 623 137 Q 627 147 638 156 Q 649 162 651 164 Q 653 171 651 176 Q 650 180 636 192 Q 596 230 563 219 L 531 212 L 398 193 C 368 189 390 152 418 162 L 432 167 Q 436 171 499 180 Q 562 189 567 176 Q 570 167 563 138 L 550 90 C 542 61 577 59 592 85 Z" fill="lightgray"></path>
      </clipPath>
      <path clip-path="url(#make-me-a-hanzi-clip-8)" d="M 406 191 L 428 182 L 550 200 L 573 200 L 589 193 L 604 173 L 580 110 L 558 94 " fill="none" id="make-me-a-hanzi-animation-8" stroke-dasharray="435 870" stroke-linecap="round"></path>

      <clipPath id="make-me-a-hanzi-clip-9">
      <path d="M 427 54 L 441 52 Q 452 50 483 54 Q 514 57 565 57 L 589 57 Q 607 57 613 59 L 615 65 Q 615 68 609 74 L 592 85 L 550 90 L 537 91 L 536 90 L 511 89 L 452 83 Q 432 84 424 82 C 394 77 397 58 427 54 Z" fill="lightgray"></path>
      </clipPath>
      <path clip-path="url(#make-me-a-hanzi-clip-9)" d="M 430 76 L 447 67 L 543 74 L 583 72 L 608 64 " fill="none" id="make-me-a-hanzi-animation-9" stroke-dasharray="310 620" stroke-linecap="round"></path>

      <clipPath id="make-me-a-hanzi-clip-10">
      <path d="M 1218 661 Q 1208 665 1173 669 Q 1161 670 1159 665 Q 1153 659 1163 645 Q 1191 599 1215 518 Q 1219 494 1236 479 Q 1255 460 1258 476 Q 1259 483 1259 493 L 1255 522 Q 1243 544 1229 633 C 1225 659 1225 659 1218 661 Z" fill="lightgray"></path>
      </clipPath>
      <path clip-path="url(#make-me-a-hanzi-clip-10)" d="M 1168 658 L 1197 639 L 1202 628 L 1247 479 " fill="none" id="make-me-a-hanzi-animation-10" stroke-dasharray="330 660" stroke-linecap="round"></path>

      <clipPath id="make-me-a-hanzi-clip-11">
      <path d="M 1400 552 Q 1416 622 1439 644 Q 1461 671 1437 685 Q 1376 718 1371 718 Q 1361 718 1350 712 Q 1313 687 1218 661 C 1189 653 1200 627 1229 633 Q 1236 634 1246 637 Q 1289 650 1327 659 Q 1352 666 1359 656 Q 1366 650 1360 617 Q 1354 587 1346 552 C 1339 523 1393 523 1400 552 Z" fill="lightgray"></path>
      </clipPath>
      <path clip-path="url(#make-me-a-hanzi-clip-11)" d="M 1231 642 L 1252 656 L 1333 680 L 1360 687 L 1377 682 L 1400 660 L 1399 652 L 1379 578 L 1353 558 " fill="none" id="make-me-a-hanzi-animation-11" stroke-dasharray="433 866" stroke-linecap="round"></path>

      <clipPath id="make-me-a-hanzi-clip-12">
      <path d="M 1315 507 Q 1349 517 1408 527 Q 1418 528 1418 536 Q 1417 543 1400 552 C 1379 564 1374 562 1346 552 Q 1294 534 1255 522 C 1226 513 1230 487 1259 493 Q 1274 496 1280 498 L 1315 507 Z" fill="lightgray"></path>
      </clipPath>
      <path clip-path="url(#make-me-a-hanzi-clip-12)" d="M 1264 501 L 1272 511 L 1343 533 L 1409 536 " fill="none" id="make-me-a-hanzi-animation-12" stroke-dasharray="281 562" stroke-linecap="round"></path>

      <clipPath id="make-me-a-hanzi-clip-13">
      <path d="M 1336 208 Q 1337 281 1339 345 L 1339 383 Q 1343 482 1340 487 Q 1327 500 1315 507 C 1290 524 1269 526 1280 498 Q 1292 468 1294 444 Q 1295 419 1297 195 C 1297 165 1336 178 1336 208 Z" fill="lightgray"></path>
      </clipPath>
      <path clip-path="url(#make-me-a-hanzi-clip-13)" d="M 1288 493 L 1315 475 L 1319 421 L 1317 222 L 1300 209 " fill="none" id="make-me-a-hanzi-animation-13" stroke-dasharray="435 870" stroke-linecap="round"></path>

      <clipPath id="make-me-a-hanzi-clip-14">
      <path d="M 1339 345 Q 1393 358 1433 367 Q 1457 374 1446 386 Q 1433 399 1406 401 Q 1381 401 1339 383 C 1311 371 1310 338 1339 345 Z" fill="lightgray"></path>
      </clipPath>
      <path clip-path="url(#make-me-a-hanzi-clip-14)" d="M 1345 351 L 1357 367 L 1382 377 L 1411 382 L 1437 378 " fill="none" id="make-me-a-hanzi-animation-14" stroke-dasharray="231 462" stroke-linecap="round"></path>

      <clipPath id="make-me-a-hanzi-clip-15">
      <path d="M 1233 173 Q 1218 314 1221 348 Q 1222 370 1208 380 Q 1186 396 1158 403 Q 1145 407 1137 400 Q 1130 394 1137 380 Q 1156 350 1166 318 Q 1175 287 1195 161 C 1200 131 1236 143 1233 173 Z" fill="lightgray"></path>
      </clipPath>
      <path clip-path="url(#make-me-a-hanzi-clip-15)" d="M 1147 391 L 1188 352 L 1212 188 L 1198 174 " fill="none" id="make-me-a-hanzi-animation-15" stroke-dasharray="370 740" stroke-linecap="round"></path>

      <clipPath id="make-me-a-hanzi-clip-16">
      <path d="M 1195 161 Q 1131 142 1104 141 Q 1091 140 1090 129 Q 1089 116 1098 108 Q 1120 92 1154 75 Q 1164 72 1176 81 Q 1212 111 1403 201 Q 1430 214 1449 229 Q 1462 236 1462 246 Q 1456 252 1444 248 Q 1392 229 1336 208 L 1297 195 Q 1264 185 1233 173 L 1195 161 Z" fill="lightgray"></path>
      </clipPath>
      <path clip-path="url(#make-me-a-hanzi-clip-16)" d="M 1103 128 L 1151 114 L 1163 116 L 1386 208 L 1456 243 " fill="none" id="make-me-a-hanzi-animation-16" stroke-dasharray="510 1020" stroke-linecap="round"></path>

      <clipPath id="make-me-a-hanzi-clip-17">
      <path d="M 1684 440 Q 1685 439 1687 435 Q 1712 398 1737 428 Q 1752 446 1761 490 Q 1779 655 1804 694 Q 1819 716 1803 732 Q 1782 751 1747 770 Q 1728 777 1710 769 Q 1628 735 1533 713 C 1504 706 1530 674 1558 684 Q 1691 730 1712 720 Q 1724 713 1720 678 Q 1710 579 1699 496 Q 1696 474 1685 469 C 1673 455 1673 455 1684 440 Z" fill="lightgray"></path>
      </clipPath>
      <path clip-path="url(#make-me-a-hanzi-clip-17)" d="M 1542 712 L 1567 702 L 1681 739 L 1724 745 L 1749 729 L 1763 709 L 1730 489 L 1714 448 L 1701 447 " fill="none" id="make-me-a-hanzi-animation-17" stroke-dasharray="652 1304" stroke-linecap="round"></path>

      <clipPath id="make-me-a-hanzi-clip-18">
      <path d="M 1551 550 Q 1587 550 1672 578 Q 1672 579 1673 579 Q 1680 586 1675 593 Q 1668 602 1645 605 Q 1630 606 1568 586 Q 1559 585 1550 581 C 1522 570 1521 549 1551 550 Z" fill="lightgray"></path>
      </clipPath>
      <path clip-path="url(#make-me-a-hanzi-clip-18)" d="M 1556 558 L 1584 574 L 1665 587 " fill="none" id="make-me-a-hanzi-animation-18" stroke-dasharray="242 484" stroke-linecap="round"></path>

      <clipPath id="make-me-a-hanzi-clip-19">
      <path d="M 1554 409 Q 1558 410 1564 410 L 1585 417 Q 1619 427 1684 440 C 1713 446 1714 461 1685 469 Q 1658 478 1596 454 Q 1572 447 1553 439 C 1525 428 1524 404 1554 409 Z" fill="lightgray"></path>
      </clipPath>
      <path clip-path="url(#make-me-a-hanzi-clip-19)" d="M 1558 417 L 1578 433 L 1667 454 L 1678 462 " fill="none" id="make-me-a-hanzi-animation-19" stroke-dasharray="259 518" stroke-linecap="round"></path>

      <clipPath id="make-me-a-hanzi-clip-20">
      <path d="M 1533 713 Q 1515 726 1498 734 Q 1477 741 1468 735 Q 1456 728 1467 711 Q 1533 584 1492 119 Q 1492 64 1450 6 Q 1437 -12 1447 -37 Q 1460 -67 1475 -78 Q 1491 -87 1503 -67 Q 1516 -36 1653 101 Q 1672 117 1677 127 Q 1680 139 1669 138 Q 1659 138 1555 73 Q 1548 66 1544 75 Q 1554 256 1554 409 L 1553 439 Q 1552 497 1551 550 L 1550 581 Q 1549 630 1557 671 Q 1558 678 1558 684 C 1560 696 1558 697 1533 713 Z" fill="lightgray"></path>
      </clipPath>
      <path clip-path="url(#make-me-a-hanzi-clip-20)" d="M 1476 723 L 1501 702 L 1521 670 L 1531 357 L 1514 60 L 1518 40 L 1524 33 L 1563 46 L 1669 130 " fill="none" id="make-me-a-hanzi-animation-20" stroke-dasharray="1015 2030" stroke-linecap="round"></path>

      <clipPath id="make-me-a-hanzi-clip-21">
      <path d="M 1709 290 Q 1745 312 1823 369 Q 1842 385 1868 397 Q 1890 407 1879 426 Q 1864 444 1837 459 Q 1812 472 1798 470 Q 1785 469 1789 454 Q 1793 429 1724 343 Q 1709 327 1693 306 C 1675 282 1684 274 1709 290 Z" fill="lightgray"></path>
      </clipPath>
      <path clip-path="url(#make-me-a-hanzi-clip-21)" d="M 1798 460 L 1810 449 L 1823 420 L 1757 347 L 1711 307 L 1702 307 " fill="none" id="make-me-a-hanzi-animation-21" stroke-dasharray="344 688" stroke-linecap="round"></path>

      <clipPath id="make-me-a-hanzi-clip-22">
      <path d="M 1564 410 Q 1565 406 1571 399 Q 1668 257 1794 107 Q 1815 85 1850 84 Q 1970 85 2007 91 Q 2017 94 2020 99 Q 2021 105 2005 113 Q 1837 174 1758 245 Q 1734 267 1709 290 L 1693 306 Q 1641 358 1585 417 C 1564 439 1548 435 1564 410 Z" fill="lightgray"></path>
      </clipPath>
      <path clip-path="url(#make-me-a-hanzi-clip-22)" d="M 1571 407 L 1583 404 L 1738 222 L 1834 135 L 2011 99 " fill="none" id="make-me-a-hanzi-animation-22" stroke-dasharray="690 1380" stroke-linecap="round"></path>

      <clipPath id="make-me-a-hanzi-clip-23">
      <path d="M 2470 596 Q 2509 603 2544 608 Q 2554 607 2561 618 Q 2562 628 2542 638 Q 2520 654 2488 647 Q 2484 646 2481 645 L 2429 630 Q 2405 626 2382 619 Q 2349 612 2320 605 L 2278 598 Q 2260 598 2175 584 Q 2150 580 2170 565 Q 2197 546 2237 552 Q 2258 558 2285 562 L 2323 569 Q 2369 581 2424 589 L 2470 596 Z" fill="lightgray"></path>
      </clipPath>
      <path clip-path="url(#make-me-a-hanzi-clip-23)" d="M 2171 575 L 2227 571 L 2499 625 L 2551 620 " fill="none" id="make-me-a-hanzi-animation-23" stroke-dasharray="514 1028" stroke-linecap="round"></path>

      <clipPath id="make-me-a-hanzi-clip-24">
      <path d="M 2320 605 Q 2314 647 2317 676 Q 2321 692 2311 700 Q 2298 709 2273 715 Q 2255 719 2239 709 Q 2232 702 2244 691 Q 2265 664 2278 598 L 2285 562 Q 2285 561 2286 559 Q 2302 468 2310 454 Q 2316 445 2322 452 Q 2325 455 2328 472 L 2329 499 Q 2326 542 2323 569 L 2320 605 Z" fill="lightgray"></path>
      </clipPath>
      <path clip-path="url(#make-me-a-hanzi-clip-24)" d="M 2249 702 L 2265 696 L 2288 672 L 2317 458 " fill="none" id="make-me-a-hanzi-animation-24" stroke-dasharray="394 788" stroke-linecap="round"></path>

      <clipPath id="make-me-a-hanzi-clip-25">
      <path d="M 2451 521 Q 2460 560 2470 596 L 2481 645 Q 2488 697 2511 734 Q 2515 743 2500 758 Q 2472 780 2451 786 Q 2438 792 2430 785 Q 2423 779 2427 765 Q 2440 743 2438 727 Q 2434 681 2429 630 L 2424 589 Q 2420 558 2414 522 C 2409 492 2444 492 2451 521 Z" fill="lightgray"></path>
      </clipPath>
      <path clip-path="url(#make-me-a-hanzi-clip-25)" d="M 2440 775 L 2472 734 L 2439 548 L 2420 528 " fill="none" id="make-me-a-hanzi-animation-25" stroke-dasharray="397 794" stroke-linecap="round"></path>

      <clipPath id="make-me-a-hanzi-clip-26">
      <path d="M 2364 478 Q 2398 487 2463 493 Q 2472 494 2473 502 Q 2473 508 2451 521 C 2447 524 2444 524 2414 522 Q 2413 523 2410 522 Q 2365 509 2329 499 C 2300 491 2300 482 2328 472 Q 2329 472 2331 470 C 2331 470 2335 471 2364 478 Z" fill="lightgray"></path>
      </clipPath>
      <path clip-path="url(#make-me-a-hanzi-clip-26)" d="M 2335 479 L 2351 491 L 2412 505 L 2464 502 " fill="none" id="make-me-a-hanzi-animation-26" stroke-dasharray="263 526" stroke-linecap="round"></path>

      <clipPath id="make-me-a-hanzi-clip-27">
      <path d="M 2242 370 Q 2232 374 2207 377 Q 2197 378 2194 374 Q 2190 370 2197 356 Q 2222 313 2240 242 Q 2244 220 2258 207 Q 2274 189 2277 203 Q 2278 209 2279 216 L 2277 245 Q 2271 257 2256 342 C 2252 367 2252 367 2242 370 Z" fill="lightgray"></path>
      </clipPath>
      <path clip-path="url(#make-me-a-hanzi-clip-27)" d="M 2202 369 L 2224 353 L 2238 327 L 2268 206 " fill="none" id="make-me-a-hanzi-animation-27" stroke-dasharray="309 618" stroke-linecap="round"></path>

      <clipPath id="make-me-a-hanzi-clip-28">
      <path d="M 2502 292 Q 2520 349 2546 366 Q 2561 382 2548 398 Q 2479 446 2430 419 Q 2409 412 2389 404 L 2345 391 Q 2296 381 2242 370 C 2213 364 2228 332 2256 342 Q 2271 349 2346 364 L 2387 373 Q 2448 394 2464 382 Q 2473 373 2456 292 C 2450 263 2492 264 2502 292 Z" fill="lightgray"></path>
      </clipPath>
      <path clip-path="url(#make-me-a-hanzi-clip-28)" d="M 2251 366 L 2264 360 L 2332 372 L 2428 402 L 2464 407 L 2485 400 L 2505 380 L 2485 316 L 2464 303 " fill="none" id="make-me-a-hanzi-animation-28" stroke-dasharray="490 980" stroke-linecap="round"></path>

      <clipPath id="make-me-a-hanzi-clip-29">
      <path d="M 2384 239 Q 2439 252 2515 263 Q 2524 264 2525 272 Q 2525 279 2502 292 C 2488 300 2485 299 2456 292 Q 2416 282 2384 271 L 2345 261 Q 2309 252 2277 245 C 2248 239 2250 210 2279 216 Q 2280 216 2344 231 L 2384 239 Z" fill="lightgray"></path>
      </clipPath>
      <path clip-path="url(#make-me-a-hanzi-clip-29)" d="M 2279 223 L 2300 236 L 2453 273 L 2494 277 L 2516 272 " fill="none" id="make-me-a-hanzi-animation-29" stroke-dasharray="374 748" stroke-linecap="round"></path>

      <clipPath id="make-me-a-hanzi-clip-30">
      <path d="M 2383 133 Q 2453 148 2541 159 Q 2557 160 2557 168 Q 2558 180 2542 189 Q 2517 199 2495 195 Q 2432 182 2383 169 L 2340 160 Q 2226 139 2125 126 Q 2113 125 2110 118 Q 2107 108 2121 97 Q 2158 70 2197 83 Q 2276 110 2337 123 L 2383 133 Z" fill="lightgray"></path>
      </clipPath>
      <path clip-path="url(#make-me-a-hanzi-clip-30)" d="M 2120 114 L 2173 105 L 2491 174 L 2546 171 " fill="none" id="make-me-a-hanzi-animation-30" stroke-dasharray="562 1124" stroke-linecap="round"></path>

      <clipPath id="make-me-a-hanzi-clip-31">
      <path d="M 2383 169 Q 2383 205 2384 239 L 2384 271 Q 2384 280 2385 288 Q 2385 337 2387 373 L 2389 404 Q 2392 455 2391 457 Q 2376 470 2364 478 C 2340 496 2323 499 2331 470 Q 2337 458 2345 391 L 2346 364 Q 2346 319 2345 261 L 2344 231 Q 2344 192 2340 160 L 2337 123 Q 2322 -13 2329 -35 Q 2335 -54 2346 -71 Q 2356 -89 2363 -92 Q 2373 -93 2379 -81 Q 2391 -51 2387 -23 Q 2384 59 2383 133 L 2383 169 Z" fill="lightgray"></path>
      </clipPath>
      <path clip-path="url(#make-me-a-hanzi-clip-31)" d="M 2337 469 L 2359 453 L 2366 436 L 2356 40 L 2365 -82 " fill="none" id="make-me-a-hanzi-animation-31" stroke-dasharray="692 1384" stroke-linecap="round"></path>

      <clipPath id="make-me-a-hanzi-clip-32">
      <path d="M 2759 504 Q 2799 514 2843 523 Q 2877 532 2883 536 Q 2890 543 2887 551 Q 2880 561 2854 568 Q 2823 574 2761 549 L 2714 536 Q 2665 526 2612 520 Q 2578 514 2603 499 Q 2642 478 2695 491 Q 2702 494 2714 494 L 2759 504 Z" fill="lightgray"></path>
      </clipPath>
      <path clip-path="url(#make-me-a-hanzi-clip-32)" d="M 2605 511 L 2628 505 L 2667 507 L 2813 542 L 2876 546 " fill="none" id="make-me-a-hanzi-animation-32" stroke-dasharray="404 808" stroke-linecap="round"></path>

      <clipPath id="make-me-a-hanzi-clip-33">
      <path d="M 2752 391 Q 2756 449 2759 504 L 2761 549 Q 2762 657 2782 738 Q 2785 748 2766 763 Q 2732 781 2708 785 Q 2692 788 2684 780 Q 2677 773 2685 758 Q 2707 725 2708 703 Q 2712 624 2714 536 L 2714 494 Q 2714 442 2712 384 C 2711 354 2750 361 2752 391 Z" fill="lightgray"></path>
      </clipPath>
      <path clip-path="url(#make-me-a-hanzi-clip-33)" d="M 2695 771 L 2730 745 L 2742 725 L 2734 414 L 2717 392 " fill="none" id="make-me-a-hanzi-animation-33" stroke-dasharray="534 1068" stroke-linecap="round"></path>

      <clipPath id="make-me-a-hanzi-clip-34">
      <path d="M 2730 356 Q 2730 357 2732 357 Q 2822 372 2941 373 Q 2956 374 2959 380 Q 2963 390 2950 399 Q 2908 429 2861 415 Q 2816 405 2752 391 L 2712 384 Q 2642 374 2565 359 Q 2549 358 2561 345 Q 2571 335 2586 331 Q 2602 328 2613 332 Q 2649 342 2692 350 L 2730 356 Z" fill="lightgray"></path>
      </clipPath>
      <path clip-path="url(#make-me-a-hanzi-clip-34)" d="M 2573 349 L 2604 348 L 2874 395 L 2909 395 L 2950 385 " fill="none" id="make-me-a-hanzi-animation-34" stroke-dasharray="510 1020" stroke-linecap="round"></path>

      <clipPath id="make-me-a-hanzi-clip-35">
      <path d="M 2756 198 Q 2879 225 2883 228 Q 2890 235 2887 243 Q 2880 253 2854 261 Q 2823 267 2759 243 L 2708 229 Q 2662 222 2608 216 Q 2575 210 2599 195 Q 2632 174 2690 185 Q 2697 186 2708 188 L 2756 198 Z" fill="lightgray"></path>
      </clipPath>
      <path clip-path="url(#make-me-a-hanzi-clip-35)" d="M 2601 207 L 2622 201 L 2677 203 L 2819 237 L 2878 237 " fill="none" id="make-me-a-hanzi-animation-35" stroke-dasharray="410 820" stroke-linecap="round"></path>

      <clipPath id="make-me-a-hanzi-clip-36">
      <path d="M 2750 75 Q 2753 142 2756 198 L 2759 243 Q 2760 262 2761 281 Q 2765 326 2761 331 Q 2745 347 2730 356 C 2705 372 2682 378 2692 350 Q 2707 313 2708 243 Q 2708 237 2708 229 L 2708 188 Q 2708 140 2708 69 C 2708 39 2749 45 2750 75 Z" fill="lightgray"></path>
      </clipPath>
      <path clip-path="url(#make-me-a-hanzi-clip-36)" d="M 2699 346 L 2724 330 L 2733 316 L 2730 101 L 2727 89 L 2714 78 " fill="none" id="make-me-a-hanzi-animation-36" stroke-dasharray="419 838" stroke-linecap="round"></path>

      <clipPath id="make-me-a-hanzi-clip-37">
      <path d="M 2708 69 Q 2615 56 2511 43 Q 2492 40 2506 25 Q 2519 12 2536 7 Q 2555 3 2571 6 Q 2707 45 2988 45 Q 3007 45 3011 53 Q 3015 63 3001 77 Q 2946 117 2890 99 Q 2832 90 2750 75 L 2708 69 Z" fill="lightgray"></path>
      </clipPath>
      <path clip-path="url(#make-me-a-hanzi-clip-37)" d="M 2509 34 L 2563 27 L 2762 58 L 2925 75 L 3001 58 " fill="none" id="make-me-a-hanzi-animation-37" stroke-dasharray="626 1252" stroke-linecap="round"></path>

</g>
</svg>
